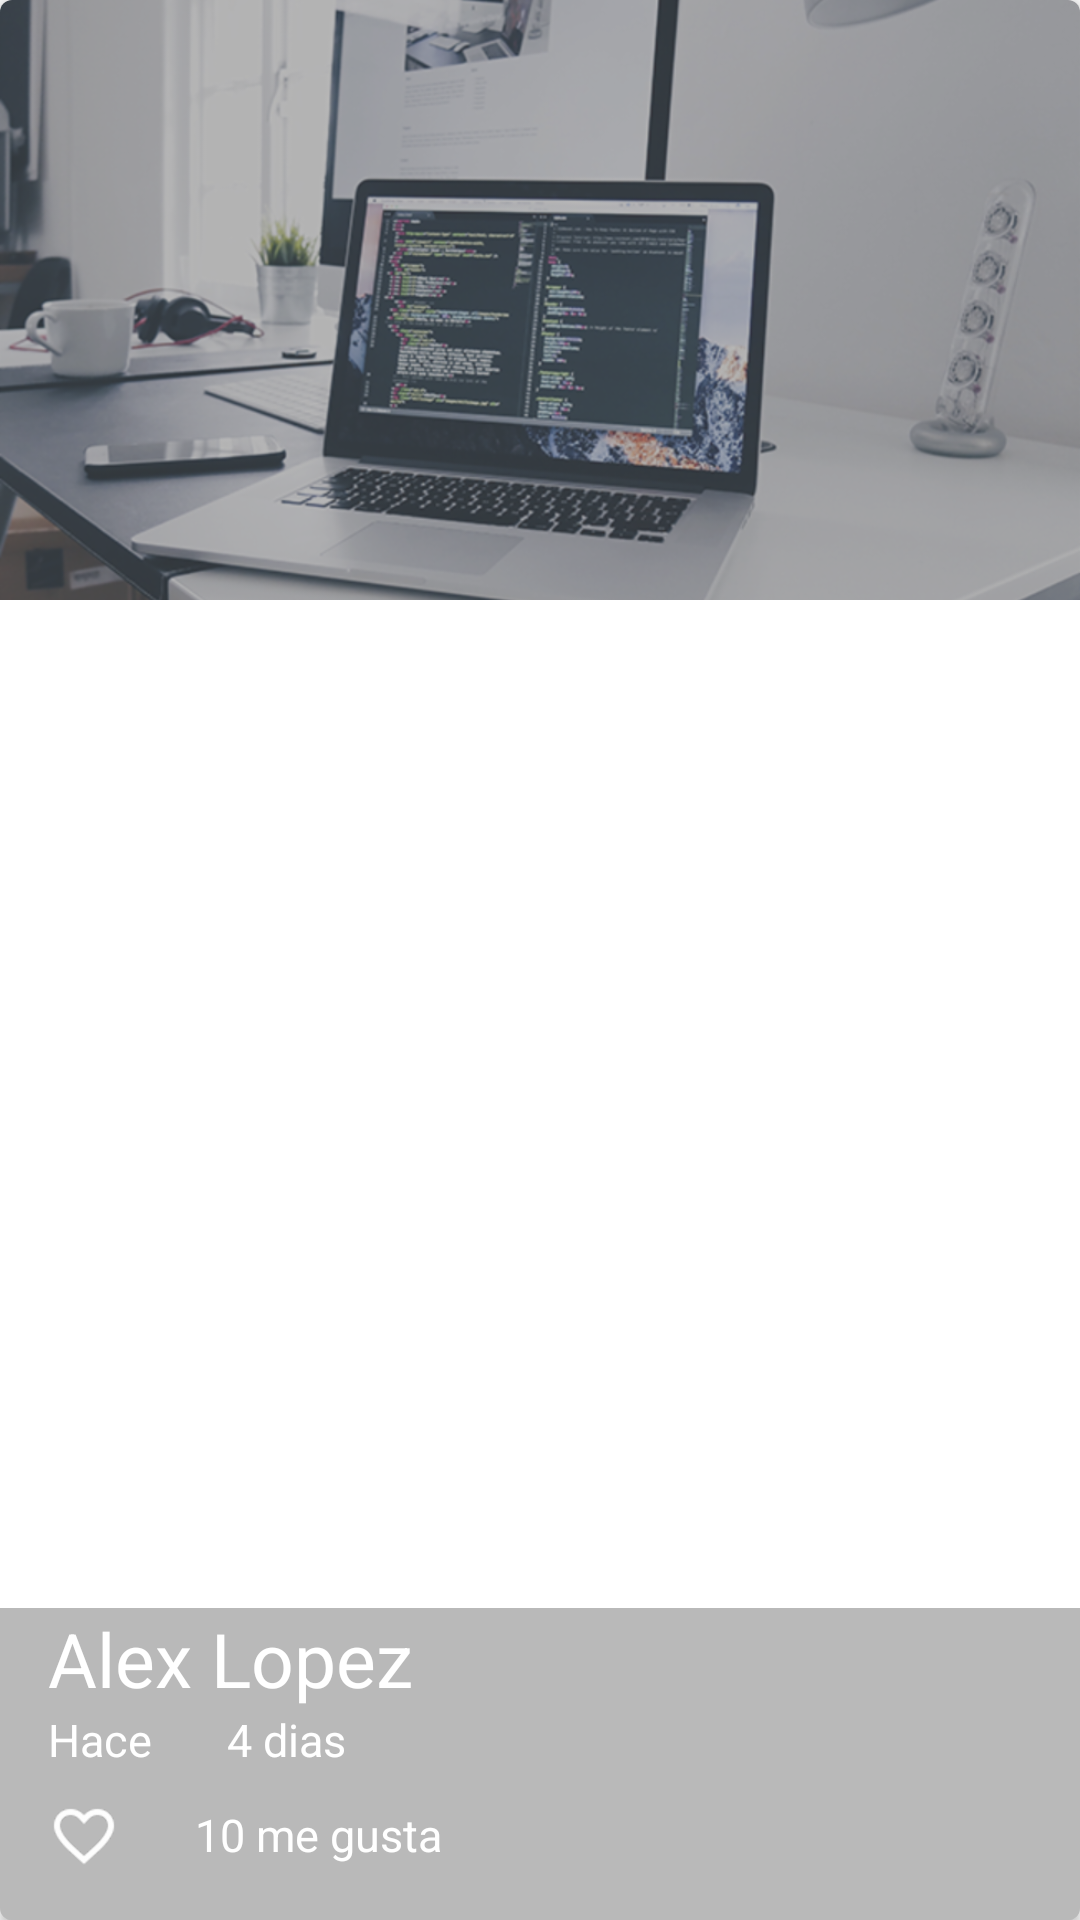

Layout XML and referenced resources for this Android screen:
<!-- AndroidManifest.xml: application theme AppTheme -->
<!-- res/layout/cardview_picture.xml -->
<?xml version="1.0" encoding="utf-8"?>
<android.support.v7.widget.CardView
    xmlns:android="http://schemas.android.com/apk/res/android"
    xmlns:cardView="http://schemas.android.com/apk/res-auto"
    android:id="@+id/picturesCard"
    android:layout_width="match_parent"
    android:layout_height="@dimen/Heigh_cardview"
    cardView:cardCornerRadius="@dimen/cornerradius_cardview"
    android:layout_marginBottom="@dimen/activity_vertical_margin"
    >
    <FrameLayout
        android:layout_width="match_parent"
        android:layout_height="match_parent">
        <ImageView
            android:id="@+id/pictureCard"
            android:layout_width="match_parent"
            android:layout_height="@dimen/Heigh_cardview"
            android:src="@drawable/image"
            android:scaleType="centerCrop"/>
        <LinearLayout
            android:layout_width="match_parent"
            android:layout_height="wrap_content"
            android:orientation="vertical"
            android:layout_gravity="bottom"
            android:paddingLeft="@dimen/activity_horizontal_margin"
            android:paddingBottom="@dimen/activity_horizontal_margin"
            android:background="@color/background_text_card">
            <TextView
                android:id="@+id/userNameCard"
                android:layout_width="wrap_content"
                android:layout_height="wrap_content"
                android:text="@string/usernameCard"
                android:textColor="@color/EditTextColorWhite"
                android:textSize="@dimen/textSizeusernamecard"/>
            <LinearLayout
                android:layout_width="match_parent"
                android:layout_height="wrap_content">
                <TextView
                    android:id="@+id/firtWord"
                    android:layout_width="wrap_content"
                    android:layout_height="wrap_content"
                    android:text="@string/first_word_card"
                    android:textColor="@android:color/white"
                    android:textSize="@dimen/firs_word_size"/>
                <TextView
                    android:id="@+id/timeCard"
                    android:layout_width="wrap_content"
                    android:layout_height="wrap_content"
                    android:text="@string/text_time_Card"
                    android:textColor="@android:color/white"
                    android:textSize="@dimen/firs_word_size"
                    android:layout_marginLeft="@dimen/timeCard_margin_left"
                    />

            </LinearLayout>
            <LinearLayout
                android:layout_width="match_parent"
                android:layout_height="wrap_content"
                android:orientation="horizontal"
                android:layout_marginTop="@dimen/like_margin_top_card">
                <CheckBox
                    android:id="@+id/likeCheckCard"
                    android:layout_width="wrap_content"
                    android:layout_height="wrap_content"
                    android:button="@drawable/checkbox_selector"
                    />
                <TextView
                    android:id="@+id/likeNumberCard"
                    android:layout_width="wrap_content"
                    android:layout_height="wrap_content"
                    android:text="@string/likeNumberCard_text"
                    android:textColor="@android:color/white"
                    android:textSize="@dimen/firs_word_size"
                    android:layout_marginLeft="@dimen/timeCard_margin_left"
                    />

            </LinearLayout>
        </LinearLayout>
    </FrameLayout>

</android.support.v7.widget.CardView>
<!-- resources referenced by this layout -->
<resources>
  <color name="EditTextColorWhite">#fff</color>
  <color name="background_text_card">#53292929</color>
  <dimen name="Heigh_cardview">200dp</dimen>
  <dimen name="activity_horizontal_margin">16dp</dimen>
  <dimen name="activity_vertical_margin">16dp</dimen>
  <dimen name="cornerradius_cardview">4dp</dimen>
  <dimen name="firs_word_size">15sp</dimen>
  <dimen name="like_margin_top_card">10dp</dimen>
  <dimen name="textSizeusernamecard">25sp</dimen>
  <dimen name="timeCard_margin_left">25dp</dimen>
  <!-- drawable checkbox_selector (drawable) -->
  <?xml version="1.0" encoding="utf-8"?>
  <selector xmlns:android="http://schemas.android.com/apk/res/android">
      <item
          android:drawable="@drawable/heart"
          android:state_checked="false"></item>
      <item
          android:drawable="@drawable/heartfull"
          android:state_checked="true"></item>
      <item
          android:drawable="@drawable/heart"></item>
  </selector>
  <!-- drawable image: png bitmap (drawable-hdpi, 201676 bytes) -->
  <string name="first_word_card">Hace</string>
  <string name="likeNumberCard_text">10 me gusta</string>
  <string name="text_time_Card">4 dias</string>
  <string name="usernameCard">Alex Lopez</string>
  <style name="AppTheme" parent="Theme.AppCompat.Light.NoActionBar">
          
          <item name="colorPrimary">@color/colorPrimary</item>
          <item name="colorPrimaryDark">@color/colorPrimaryDark</item>
          <item name="colorAccent">@color/colorAccent</item>
          
  
  
      </style>
  <!-- drawable heart: png bitmap (drawable-hdpi, 1100 bytes) -->
  <!-- drawable heartfull: png bitmap (drawable-hdpi, 726 bytes) -->
  <color name="colorPrimary">#2196F3</color>
  <color name="colorPrimaryDark">#1976D2</color>
  <color name="colorAccent">#FF4081</color>
</resources>
